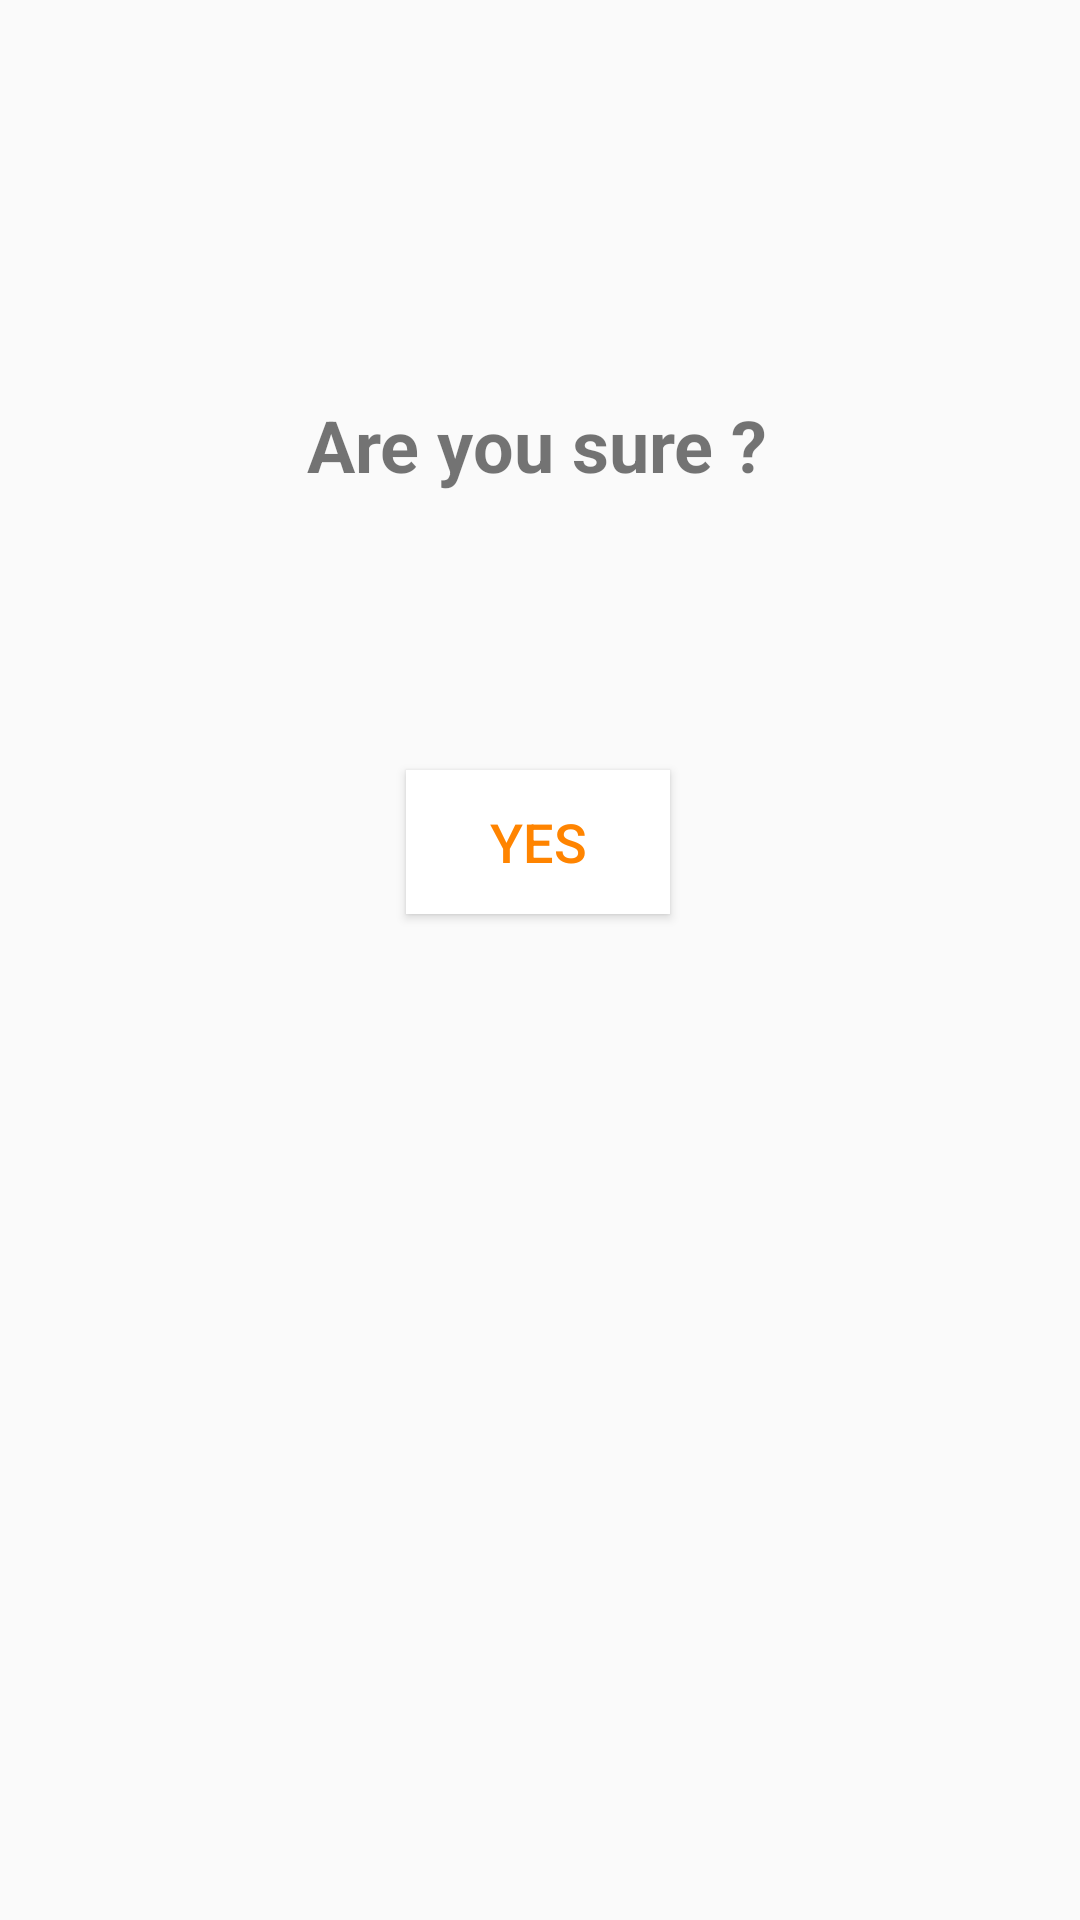

Android layout source for this screen:
<!-- AndroidManifest.xml: application theme AppTheme -->
<!-- res/layout/submit_dialogue.xml -->
<?xml version="1.0" encoding="utf-8"?>
<androidx.constraintlayout.widget.ConstraintLayout
    xmlns:android="http://schemas.android.com/apk/res/android"
    xmlns:app="http://schemas.android.com/apk/res-auto"
    xmlns:tools="http://schemas.android.com/tools"
    android:layout_width="match_parent"
    android:layout_height="match_parent"
    app:layout_constraintCircleRadius="@android:dimen/app_icon_size">

    <TextView
        android:id="@+id/textView2"
        android:layout_width="wrap_content"
        android:layout_height="wrap_content"
        android:layout_marginStart="16dp"
        android:layout_marginTop="132dp"
        android:layout_marginEnd="16dp"
        android:text="Are you sure ?"
        android:textSize="24sp"
        android:textStyle="bold"
        app:layout_constraintEnd_toEndOf="parent"
        app:layout_constraintHorizontal_bias="0.496"
        app:layout_constraintStart_toStartOf="parent"
        app:layout_constraintTop_toTopOf="parent" />

    <Button
        android:id="@+id/btn_yes"
        android:layout_width="wrap_content"
        android:layout_height="wrap_content"
        android:layout_marginTop="32dp"
        android:layout_marginBottom="32dp"
        android:background="@android:color/white"
        android:text="Yes"
        android:textColor="#FF8400"
        android:textSize="18dp"
        app:layout_constraintBottom_toBottomOf="parent"
        app:layout_constraintEnd_toEndOf="parent"
        app:layout_constraintHorizontal_bias="0.498"
        app:layout_constraintStart_toStartOf="parent"
        app:layout_constraintTop_toBottomOf="@+id/textView2"
        app:layout_constraintVertical_bias="0.166" />

    <ImageView
        android:id="@+id/cancel"
        android:layout_width="37dp"
        android:layout_height="43dp"
        android:layout_marginEnd="8dp"
        app:layout_constraintBottom_toBottomOf="parent"
        app:layout_constraintEnd_toEndOf="parent"
        app:layout_constraintHorizontal_bias="0.857"
        app:layout_constraintStart_toStartOf="parent"
        app:layout_constraintTop_toTopOf="parent"
        app:layout_constraintVertical_bias="0.099"
        app:srcCompat="@drawable/ic_baseline_cancel_24" />

</androidx.constraintlayout.widget.ConstraintLayout>
<!-- resources referenced by this layout -->
<resources>
  <style name="AppTheme" parent="Theme.AppCompat.Light.NoActionBar">
          
          <item name="colorPrimary">@color/cardview_shadow_end_color</item>
          <item name="colorPrimaryDark">@color/design_default_color_on_secondary</item>
          <item name="colorAccent">@color/design_default_color_background</item>
      </style>
</resources>
